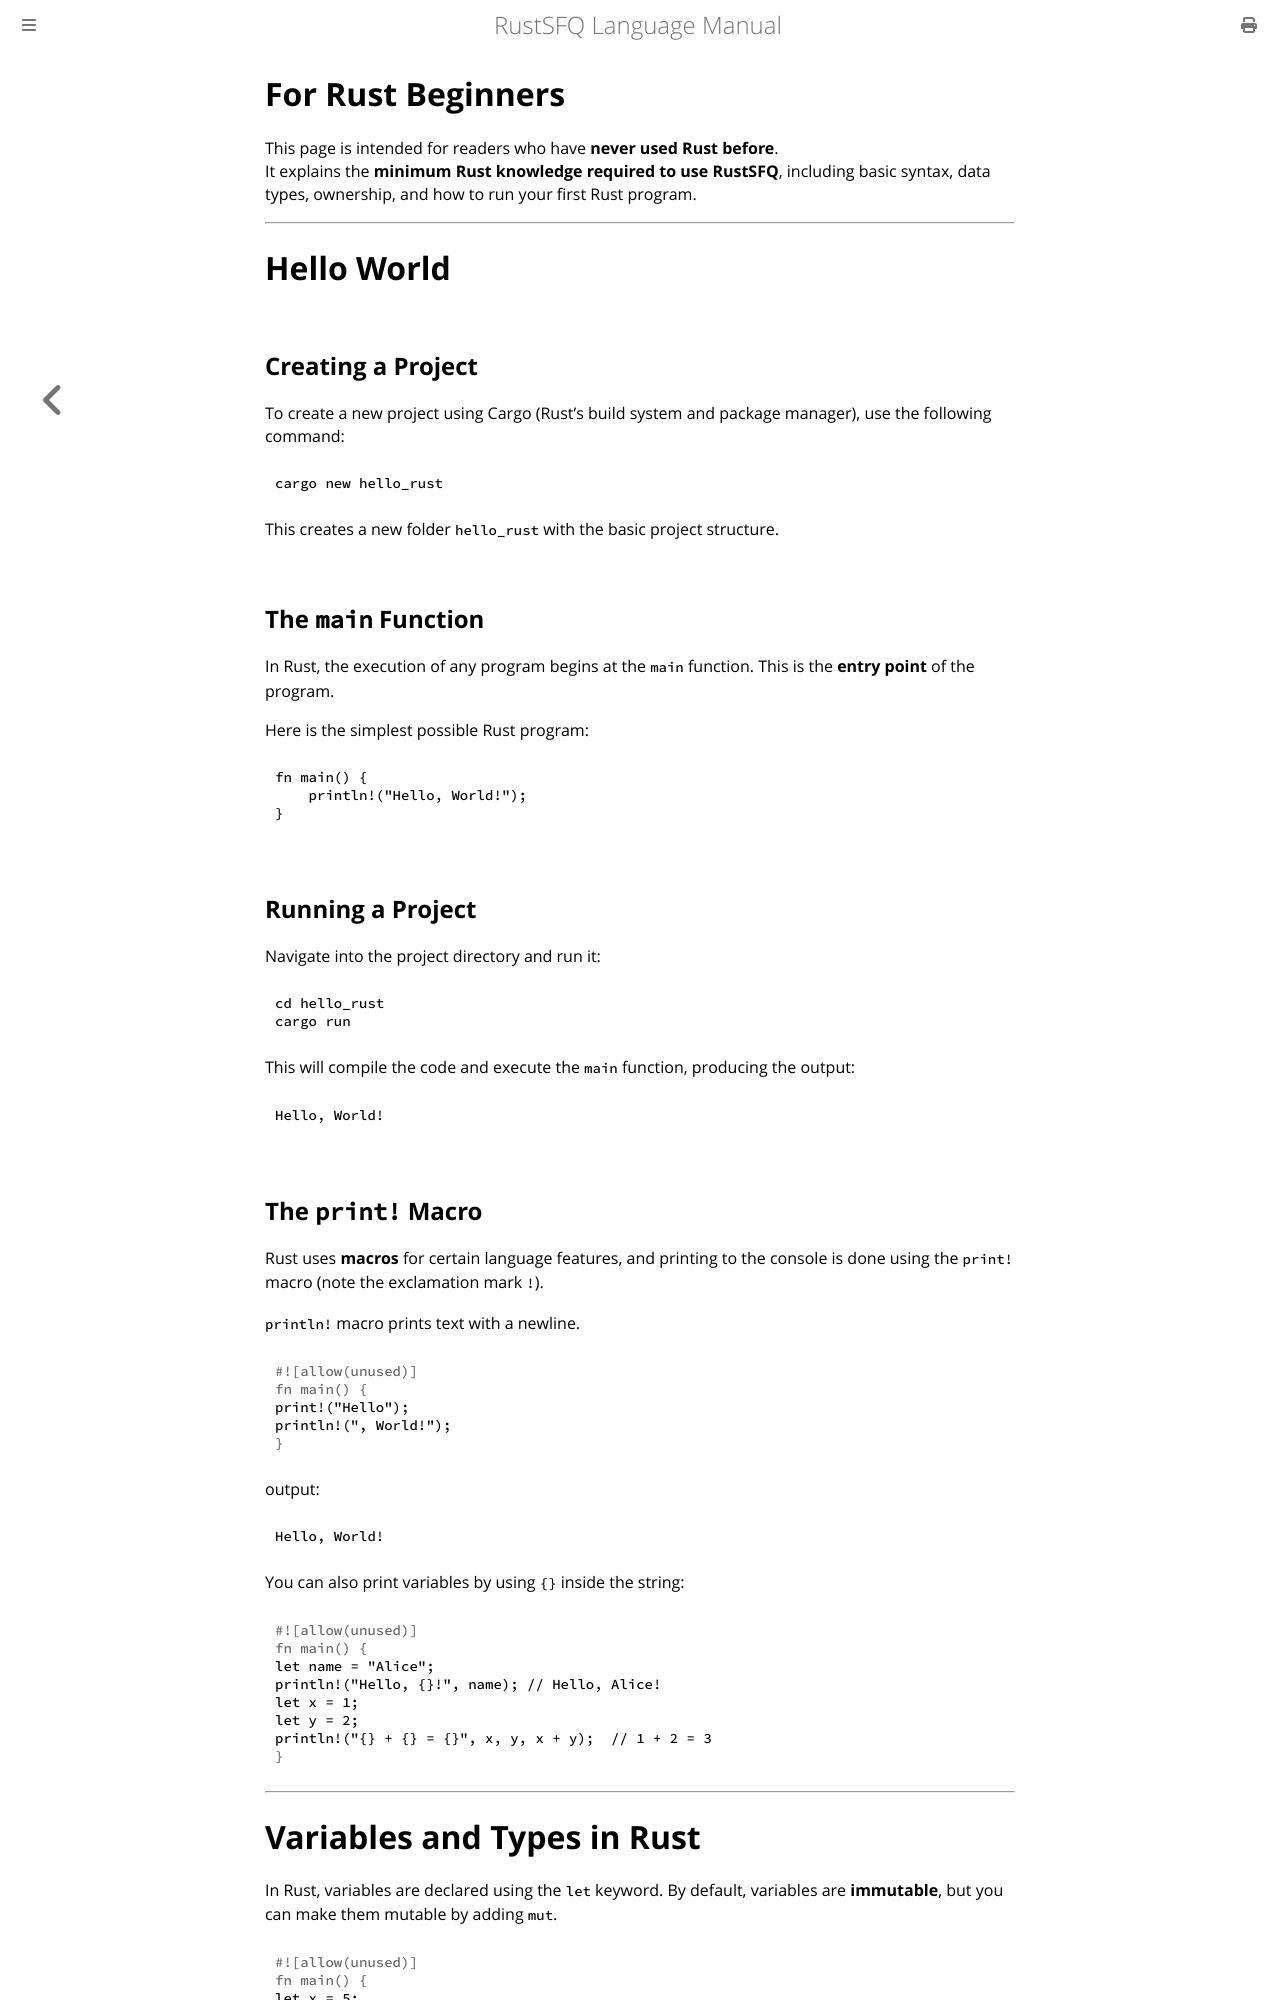

repository: Mebuki-mebuki/rust_sfq · page: rust_beginner.html · generator: mdbook

# For Rust Beginners

This page is intended for readers who have **never used Rust before**.  
It explains the **minimum Rust knowledge required to use RustSFQ**, including basic syntax, data types, ownership, and how to run your first Rust program.

---

# Hello World

## Creating a Project

To create a new project using Cargo (Rust’s build system and package manager), use the following command:

```bash
cargo new hello_rust
```

This creates a new folder `hello_rust` with the basic project structure.

## The `main` Function

In Rust, the execution of any program begins at the `main` function. This is the **entry point** of the program.

Here is the simplest possible Rust program:

```rust
fn main() {
    println!("Hello, World!");
}
```

## Running a Project

Navigate into the project directory and run it:

```bash
cd hello_rust
cargo run
```

This will compile the code and execute the `main` function, producing the output:

```text
Hello, World!
```

## The `print!` Macro

Rust uses **macros** for certain language features, and printing to the console is done using the `print!` macro (note the exclamation mark `!`).

`println!` macro prints text with a newline.

```rust
print!("Hello");
println!(", World!");
```

output:

```text
Hello, World!
```

You can also print variables by using `{}` inside the string:

```rust
let name = "Alice";
println!("Hello, {}!", name); // Hello, Alice!
let x = 1;
let y = 2;
println!("{} + {} = {}", x, y, x + y);  // 1 + 2 = 3
```

---

# Variables and Types in Rust

In Rust, variables are declared using the `let` keyword. By default, variables are **immutable**, but you can make them mutable by adding `mut`.

```rust
let x = 5;
println!("x = {}", x);  // x = 5
// x = 6; // Error: `x` is immutable

let mut y = 10;
y = 20; // Allowed: `y` is mutable
println!("y = {}", y);  // y = 20
```
